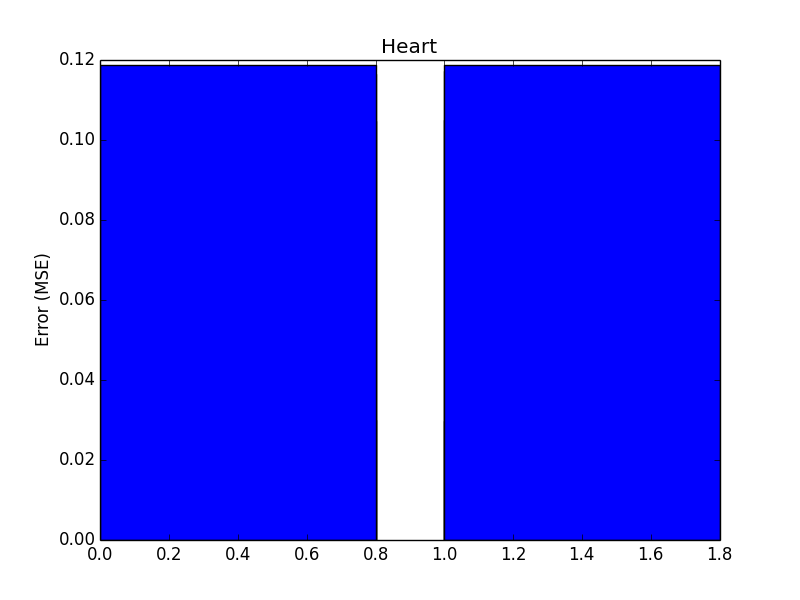

Values plotted in this chart, from the file beside it:
, 0, 1, 2, 3, 4, 5, 6, 7, 8, 9, 10, 11, 12, 13, 14, 15, 16, 17, 18, 19, 20, 21, 22
0, 0.144, 0.144, 0.144, 0.144, 0.144, 0.144, 0.144, 0.1361, 0.1361, 0.1361, 0.1361, 0.1361, 0.1361, 0.1361, 0.1361, 0.1361, 0.1361, 0.1361, 0.1361, 0.1361, 0.1361, 0.1361, 0.1361
1, 0.1605, 0.1575, 0.1575, 0.1547, 0.1547, 0.1547, 0.1547, 0.1515, 0.1475, 0.1401, 0.1341, 0.129, 0.1222, 0.1165, 0.1149, 0.1145, 0.1145, 0.1134, 0.1134, 0.1104, 0.1104, 0.1104, 0.1104
2, 0.158, 0.1577, 0.1577, 0.1577, 0.1577, 0.1577, 0.1577, 0.1577, 0.1577, 0.1577, 0.1576, 0.1576, 0.1525, 0.1346, 0.1346, 0.1346, 0.1346, 0.1346, 0.1346, 0.1346, 0.1346, 0.1346, 0.1346
3, 0.1591, 0.1571, 0.1571, 0.1571, 0.156, 0.1506, 0.1506, 0.1484, 0.1484, 0.1484, 0.1484, 0.1484, 0.1484, 0.1484, 0.1484, 0.1484, 0.1484, 0.1484, 0.1484, 0.1484, 0.1484, 0.1484, 0.1484
4, 0.158, 0.1443, 0.1443, 0.1443, 0.1443, 0.1443, 0.1443, 0.1443, 0.1443, 0.1443, 0.1443, 0.1443, 0.1442, 0.1442, 0.1432, 0.1432, 0.1432, 0.1415, 0.1415, 0.1415, 0.1415, 0.1415, 0.1415
5, 0.1573, 0.1573, 0.1429, 0.1429, 0.1429, 0.1233, 0.1197, 0.1197, 0.1168, 0.1165, 0.1165, 0.1165, 0.1165, 0.1165, 0.1165, 0.1165, 0.1165, 0.1165, 0.1165, 0.1165, 0.1165, 0.1165, 0.1165
6, 0.157, 0.157, 0.1509, 0.1509, 0.1509, 0.1509, 0.1509, 0.1464, 0.1464, 0.1464, 0.1464, 0.1464, 0.1464, 0.1464, 0.1464, 0.1464, 0.1464, 0.1464, 0.1464, 0.1464, 0.1464, 0.1464, 0.1464
7, 0.154, 0.154, 0.154, 0.154, 0.154, 0.154, 0.154, 0.154, 0.154, 0.154, 0.154, 0.154, 0.154, 0.154, 0.1503, 0.1503, 0.1503, 0.1321, 0.1321, 0.1321, 0.1321, 0.1321, 0.1321
8, 0.1481, 0.1481, 0.1481, 0.1481, 0.1479, 0.1479, 0.1479, 0.1479, 0.1479, 0.1479, 0.1479, 0.1479, 0.1479, 0.1479, 0.1479, 0.1479, 0.1479, 0.1479, 0.1479, 0.1479, 0.1479, 0.1479, 0.1479
9, 0.1504, 0.1504, 0.1504, 0.1504, 0.1504, 0.1504, 0.1504, 0.1504, 0.1504, 0.1504, 0.1504, 0.1504, 0.1504, 0.1504, 0.1504, 0.1504, 0.1504, 0.1408, 0.1408, 0.1408, 0.1408, 0.1408, 0.1408
